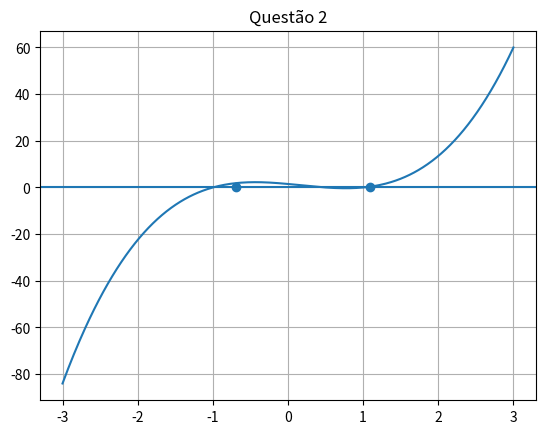

Python code for this plot:
import numpy as np
import matplotlib.pyplot as plt

# --------------------------------------------------
# QUESTÃO 2
# f(x) = 3(x+1)(x-1/2)(x-1)
# Utilizar bisseção para obter p3 nos intervalos:
# a) [-2,1.5]
# b) [-1.25,2.5]
# --------------------------------------------------

def f(x):
    return 3*(x+1)*(x-0.5)*(x-1)

def bissecao_iteracoes(f,a,b,n):
    
    for i in range(n):
        p = (a+b)/2
        
        print("Iteração",i+1,"p =",p)
        
        if f(a)*f(p) < 0:
            b = p
        else:
            a = p
            
    return p


# ---------------- Letra A ----------------
print("Letra A:")
raiz_a = bissecao_iteracoes(f,-2,1.5,3)

# ---------------- Letra B ----------------
print("\nLetra B:")
raiz_b = bissecao_iteracoes(f,-1.25,2.5,3)


# ---------------- GRÁFICO ----------------

x = np.linspace(-3,3,400)
y = f(x)

plt.plot(x,y)
plt.axhline(0)
plt.scatter([raiz_a,raiz_b],[0,0])

plt.title("Questão 2")
plt.grid()

plt.show()
